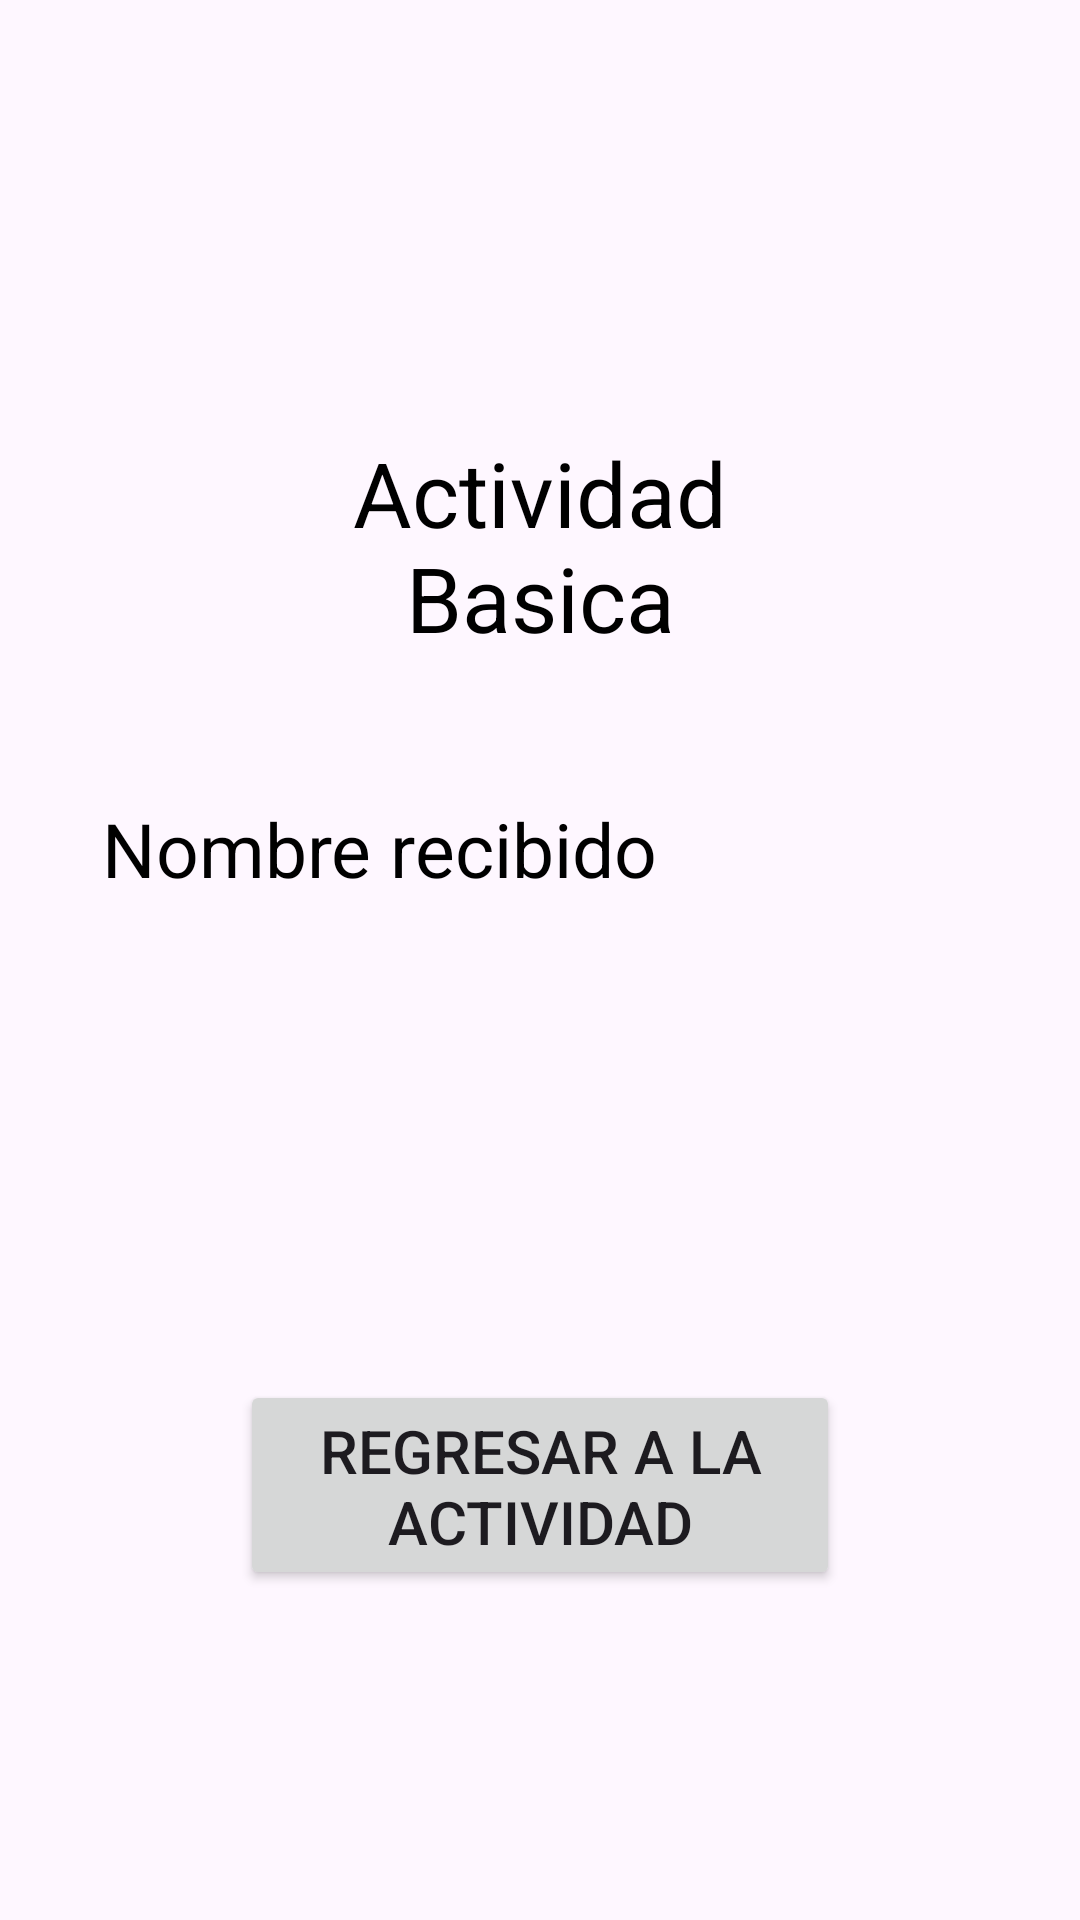

Write the Android layout XML for this screen, with the resource values it uses.
<!-- AndroidManifest.xml: application theme Theme.P4_7s21 -->
<!-- res/layout/activity_basica.xml -->
<?xml version="1.0" encoding="utf-8"?>
<androidx.constraintlayout.widget.ConstraintLayout xmlns:android="http://schemas.android.com/apk/res/android"
    xmlns:app="http://schemas.android.com/apk/res-auto"
    xmlns:tools="http://schemas.android.com/tools"
    android:layout_width="match_parent"
    android:layout_height="match_parent"
    tools:context=".BasicaActivity">

    <Button
        android:id="@+id/p2btnregresa"
        android:layout_width="200dp"
        android:layout_height="70dp"
        android:layout_marginTop="32dp"
        android:text="@string/p2btnreg"
        android:textSize="20sp"
        app:layout_constraintEnd_toEndOf="parent"
        app:layout_constraintStart_toStartOf="parent"
        app:layout_constraintTop_toBottomOf="@+id/lblrecibe" />

    <TextView
        android:id="@+id/lblrecibe"
        android:layout_width="357dp"
        android:layout_height="60dp"
        android:layout_marginTop="60dp"
        android:textSize="30sp"
        app:layout_constraintEnd_toEndOf="parent"
        app:layout_constraintHorizontal_bias="0.296"
        app:layout_constraintStart_toStartOf="parent"
        app:layout_constraintTop_toBottomOf="@+id/textView2" />

    <TextView
        android:id="@+id/textView"
        android:layout_width="200dp"
        android:layout_height="70dp"
        android:layout_marginTop="144dp"
        android:gravity="center|center_horizontal"
        android:text="@string/p2titulo"
        android:textColor="@color/black"
        android:textSize="30sp"
        app:layout_constraintEnd_toEndOf="parent"
        app:layout_constraintStart_toStartOf="parent"
        app:layout_constraintTop_toTopOf="parent" />

    <TextView
        android:id="@+id/textView2"
        android:layout_width="200dp"
        android:layout_height="50dp"
        android:layout_marginTop="44dp"
        android:gravity="center|center_horizontal"
        android:text="@string/p2mensaje"
        android:textColor="@color/black"
        android:textSize="25sp"
        app:layout_constraintEnd_toEndOf="parent"
        app:layout_constraintHorizontal_bias="0.165"
        app:layout_constraintStart_toStartOf="parent"
        app:layout_constraintTop_toBottomOf="@+id/textView" />
</androidx.constraintlayout.widget.ConstraintLayout>
<!-- resources referenced by this layout -->
<resources>
  <string name="p2btnreg">Regresar a la actividad principal</string>
  <string name="p2mensaje">Nombre recibido</string>
  <string name="p2titulo">Actividad Basica</string>
  <style name="Theme.P4_7s21" parent="Base.Theme.P4_7s21" />
  <style name="Base.Theme.P4_7s21" parent="Theme.Material3.DayNight.NoActionBar">
          
          
      </style>
  <!-- not gathered from this repository: default colours our renderer supplied (Android Studio template values) -->
  <color name="black">#FF000000</color>
</resources>
